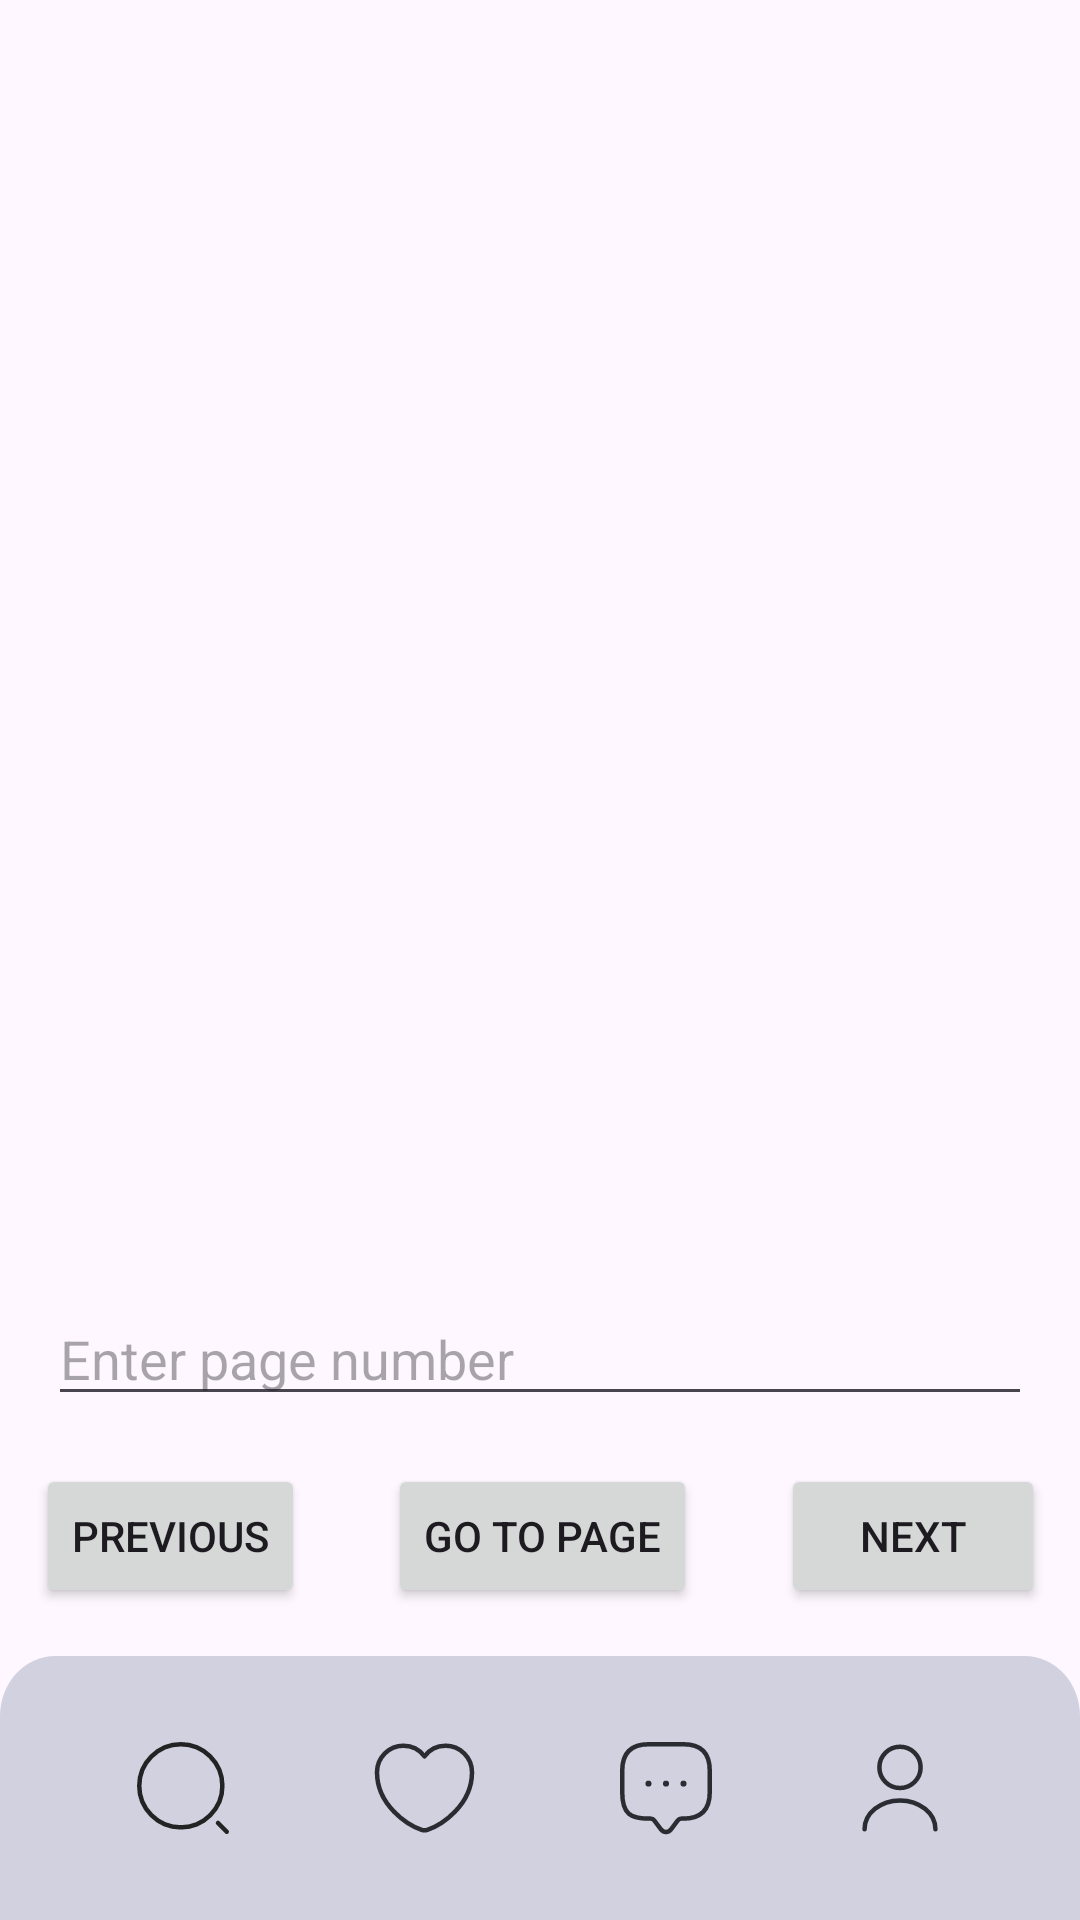

This screen was rendered from an Android layout file. Write that file and the resources it references.
<!-- AndroidManifest.xml: application theme Theme.ApplicationForPractice -->
<!-- res/layout/activity_home.xml -->
<?xml version="1.0" encoding="utf-8"?>
<androidx.constraintlayout.widget.ConstraintLayout xmlns:android="http://schemas.android.com/apk/res/android"
    xmlns:app="http://schemas.android.com/apk/res-auto"
    android:layout_width="match_parent"
    android:layout_height="match_parent"
    xmlns:tools="http://schemas.android.com/tools"
    android:id="@+id/home">

    <ImageView
        android:id="@+id/imageView2"
        android:layout_width="match_parent"
        android:layout_height="wrap_content"
        android:contentDescription="@string/desc"
        android:scaleType="fitXY"
        app:layout_constraintBottom_toBottomOf="parent"
        app:layout_constraintEnd_toEndOf="parent"
        app:layout_constraintHorizontal_bias="0.0"
        app:layout_constraintStart_toStartOf="parent"
        app:srcCompat="@drawable/rectangle" />

    
    <ImageButton
        android:id="@+id/imageButton1"
        android:layout_width="wrap_content"
        android:layout_height="wrap_content"
        android:background="@android:color/transparent"
        android:contentDescription="@string/desc"
        android:scaleType="fitXY"
        app:layout_constraintBottom_toBottomOf="@id/imageView2"
        app:layout_constraintEnd_toStartOf="@id/imageButton2"
        app:layout_constraintStart_toStartOf="@id/imageView2"
        app:layout_constraintTop_toTopOf="@id/imageView2"
        app:srcCompat="@drawable/ic_search" />

    <ImageButton
        android:id="@+id/imageButton2"
        android:layout_width="wrap_content"
        android:layout_height="wrap_content"
        android:background="@android:color/transparent"
        android:contentDescription="@string/desc"
        android:scaleType="fitXY"
        app:layout_constraintBottom_toBottomOf="@id/imageView2"
        app:layout_constraintEnd_toStartOf="@id/imageButton3"
        app:layout_constraintStart_toEndOf="@id/imageButton1"
        app:layout_constraintTop_toTopOf="@id/imageView2"
        app:srcCompat="@drawable/ic_heart" />

    <ImageButton
        android:id="@+id/imageButton3"
        android:layout_width="wrap_content"
        android:layout_height="wrap_content"
        android:background="@android:color/transparent"
        android:contentDescription="@string/desc"
        android:scaleType="fitXY"
        app:layout_constraintBottom_toBottomOf="@id/imageView2"
        app:layout_constraintEnd_toStartOf="@id/imageButton4"
        app:layout_constraintStart_toEndOf="@id/imageButton2"
        app:layout_constraintTop_toTopOf="@id/imageView2"
        app:srcCompat="@drawable/ic_message" />

    <ImageButton
        android:id="@+id/imageButton4"
        android:layout_width="wrap_content"
        android:layout_height="wrap_content"
        android:background="@android:color/transparent"
        android:contentDescription="@string/desc"
        android:scaleType="fitXY"
        app:layout_constraintBottom_toBottomOf="@id/imageView2"
        app:layout_constraintEnd_toEndOf="@id/imageView2"
        app:layout_constraintStart_toEndOf="@id/imageButton3"
        app:layout_constraintTop_toTopOf="@id/imageView2"
        app:srcCompat="@drawable/ic_user" />

    <androidx.recyclerview.widget.RecyclerView
        android:id="@+id/characterRecyclerView"
        android:layout_width="match_parent"
        android:layout_height="0dp"
        android:layout_marginStart="16dp"
        android:layout_marginTop="16dp"
        android:layout_marginEnd="16dp"
        android:layout_marginBottom="160dp"
        android:clipToPadding="false"
        android:padding="8dp"
        app:layout_constraintBottom_toTopOf="@id/imageView2"
        app:layout_constraintEnd_toEndOf="parent"
        app:layout_constraintStart_toStartOf="parent"
        app:layout_constraintTop_toTopOf="parent" />

    
    <Button
        android:id="@+id/previousPageButton"
        android:layout_width="wrap_content"
        android:layout_height="wrap_content"
        android:layout_marginEnd="16dp"
        android:layout_marginBottom="16dp"
        android:text="Previous"
        app:layout_constraintBottom_toTopOf="@+id/imageView2"
        app:layout_constraintEnd_toStartOf="@+id/goToPageButton"
        app:layout_constraintStart_toStartOf="parent" />

    <Button
        android:id="@+id/nextPageButton"
        android:layout_width="wrap_content"
        android:layout_height="wrap_content"
        android:layout_marginStart="16dp"
        android:layout_marginBottom="16dp"
        android:text="Next"
        app:layout_constraintBottom_toTopOf="@+id/imageView2"
        app:layout_constraintEnd_toEndOf="parent"
        app:layout_constraintStart_toEndOf="@+id/goToPageButton" />

    
    <EditText
        android:id="@+id/pageNumberEditText"
        android:layout_width="0dp"
        android:layout_height="wrap_content"
        android:layout_marginStart="16dp"
        android:layout_marginEnd="16dp"
        android:layout_marginBottom="16dp"
        android:hint="Enter page number"
        android:inputType="number"
        app:layout_constraintBottom_toTopOf="@+id/goToPageButton"
        app:layout_constraintEnd_toEndOf="parent"
        app:layout_constraintStart_toStartOf="parent" />

    <Button
        android:id="@+id/goToPageButton"
        android:layout_width="wrap_content"
        android:layout_height="wrap_content"
        android:layout_marginBottom="16dp"
        android:text="Go to Page"
        app:layout_constraintBottom_toTopOf="@+id/imageView2"
        app:layout_constraintEnd_toStartOf="@+id/nextPageButton"
        app:layout_constraintStart_toEndOf="@+id/previousPageButton" />

</androidx.constraintlayout.widget.ConstraintLayout>
<!-- resources referenced by this layout -->
<resources>
  <!-- drawable ic_heart (drawable) -->
  <vector xmlns:android="http://schemas.android.com/apk/res/android"
      android:width="39dp"
      android:height="38dp"
      android:viewportWidth="39"
      android:viewportHeight="38">
    <path
        android:pathData="M20.482,32.949C19.943,33.139 19.057,33.139 18.518,32.949C13.927,31.382 3.667,24.843 3.667,13.759C3.667,8.867 7.609,4.908 12.47,4.908C15.352,4.908 17.901,6.302 19.5,8.455C21.099,6.302 23.664,4.908 26.53,4.908C31.391,4.908 35.333,8.867 35.333,13.759C35.333,24.843 25.073,31.382 20.482,32.949Z"
        android:strokeLineJoin="round"
        android:strokeWidth="1.5"
        android:fillColor="#00000000"
        android:strokeColor="#292D32"
        android:strokeLineCap="round"/>
  </vector>
  <!-- drawable ic_search (drawable) -->
  <vector xmlns:android="http://schemas.android.com/apk/res/android"
      android:width="36dp"
      android:height="36dp"
      android:viewportWidth="36"
      android:viewportHeight="36">
    <path
        android:pathData="M17.271,31.125C24.922,31.125 31.125,24.922 31.125,17.271C31.125,9.619 24.922,3.417 17.271,3.417C9.619,3.417 3.417,9.619 3.417,17.271C3.417,24.922 9.619,31.125 17.271,31.125Z"
        android:strokeLineJoin="round"
        android:strokeWidth="1.5"
        android:fillColor="#00000000"
        android:strokeColor="#232323"
        android:strokeLineCap="round"/>
    <path
        android:pathData="M32.583,32.583L29.667,29.667"
        android:strokeLineJoin="round"
        android:strokeWidth="1.5"
        android:fillColor="#00000000"
        android:strokeColor="#232323"
        android:strokeLineCap="round"/>
  </vector>
  <!-- drawable ic_user (drawable) -->
  <vector xmlns:android="http://schemas.android.com/apk/res/android"
      android:width="34dp"
      android:height="34dp"
      android:viewportWidth="34"
      android:viewportHeight="34">
    <path
        android:pathData="M17,17C20.797,17 23.875,13.922 23.875,10.125C23.875,6.328 20.797,3.25 17,3.25C13.203,3.25 10.125,6.328 10.125,10.125C10.125,13.922 13.203,17 17,17Z"
        android:strokeLineJoin="round"
        android:strokeWidth="1.5"
        android:fillColor="#00000000"
        android:strokeColor="#292D32"
        android:strokeLineCap="round"/>
    <path
        android:pathData="M28.811,30.75C28.811,25.429 23.517,21.125 17,21.125C10.483,21.125 5.189,25.429 5.189,30.75"
        android:strokeLineJoin="round"
        android:strokeWidth="1.5"
        android:fillColor="#00000000"
        android:strokeColor="#292D32"
        android:strokeLineCap="round"/>
  </vector>
  <!-- drawable rectangle (drawable) -->
  <vector xmlns:android="http://schemas.android.com/apk/res/android"
      xmlns:tools="http://schemas.android.com/tools"
      android:width="390dp"
      android:height="88dp"
      android:viewportWidth="390"
      android:viewportHeight="88"
      tools:ignore="VectorRaster">
    <path
        android:pathData="M0,20C0,8.95 8.95,0 20,0H370C381.05,0 390,8.95 390,20V88H0V20Z"
        android:fillColor="#A4ABBF"
        android:fillAlpha="0.5"/>
  </vector>
  <style name="Theme.ApplicationForPractice" parent="Base.Theme.ApplicationForPractice" />
  <style name="Base.Theme.ApplicationForPractice" parent="Theme.Material3.DayNight.NoActionBar">
          
          
      </style>
</resources>
